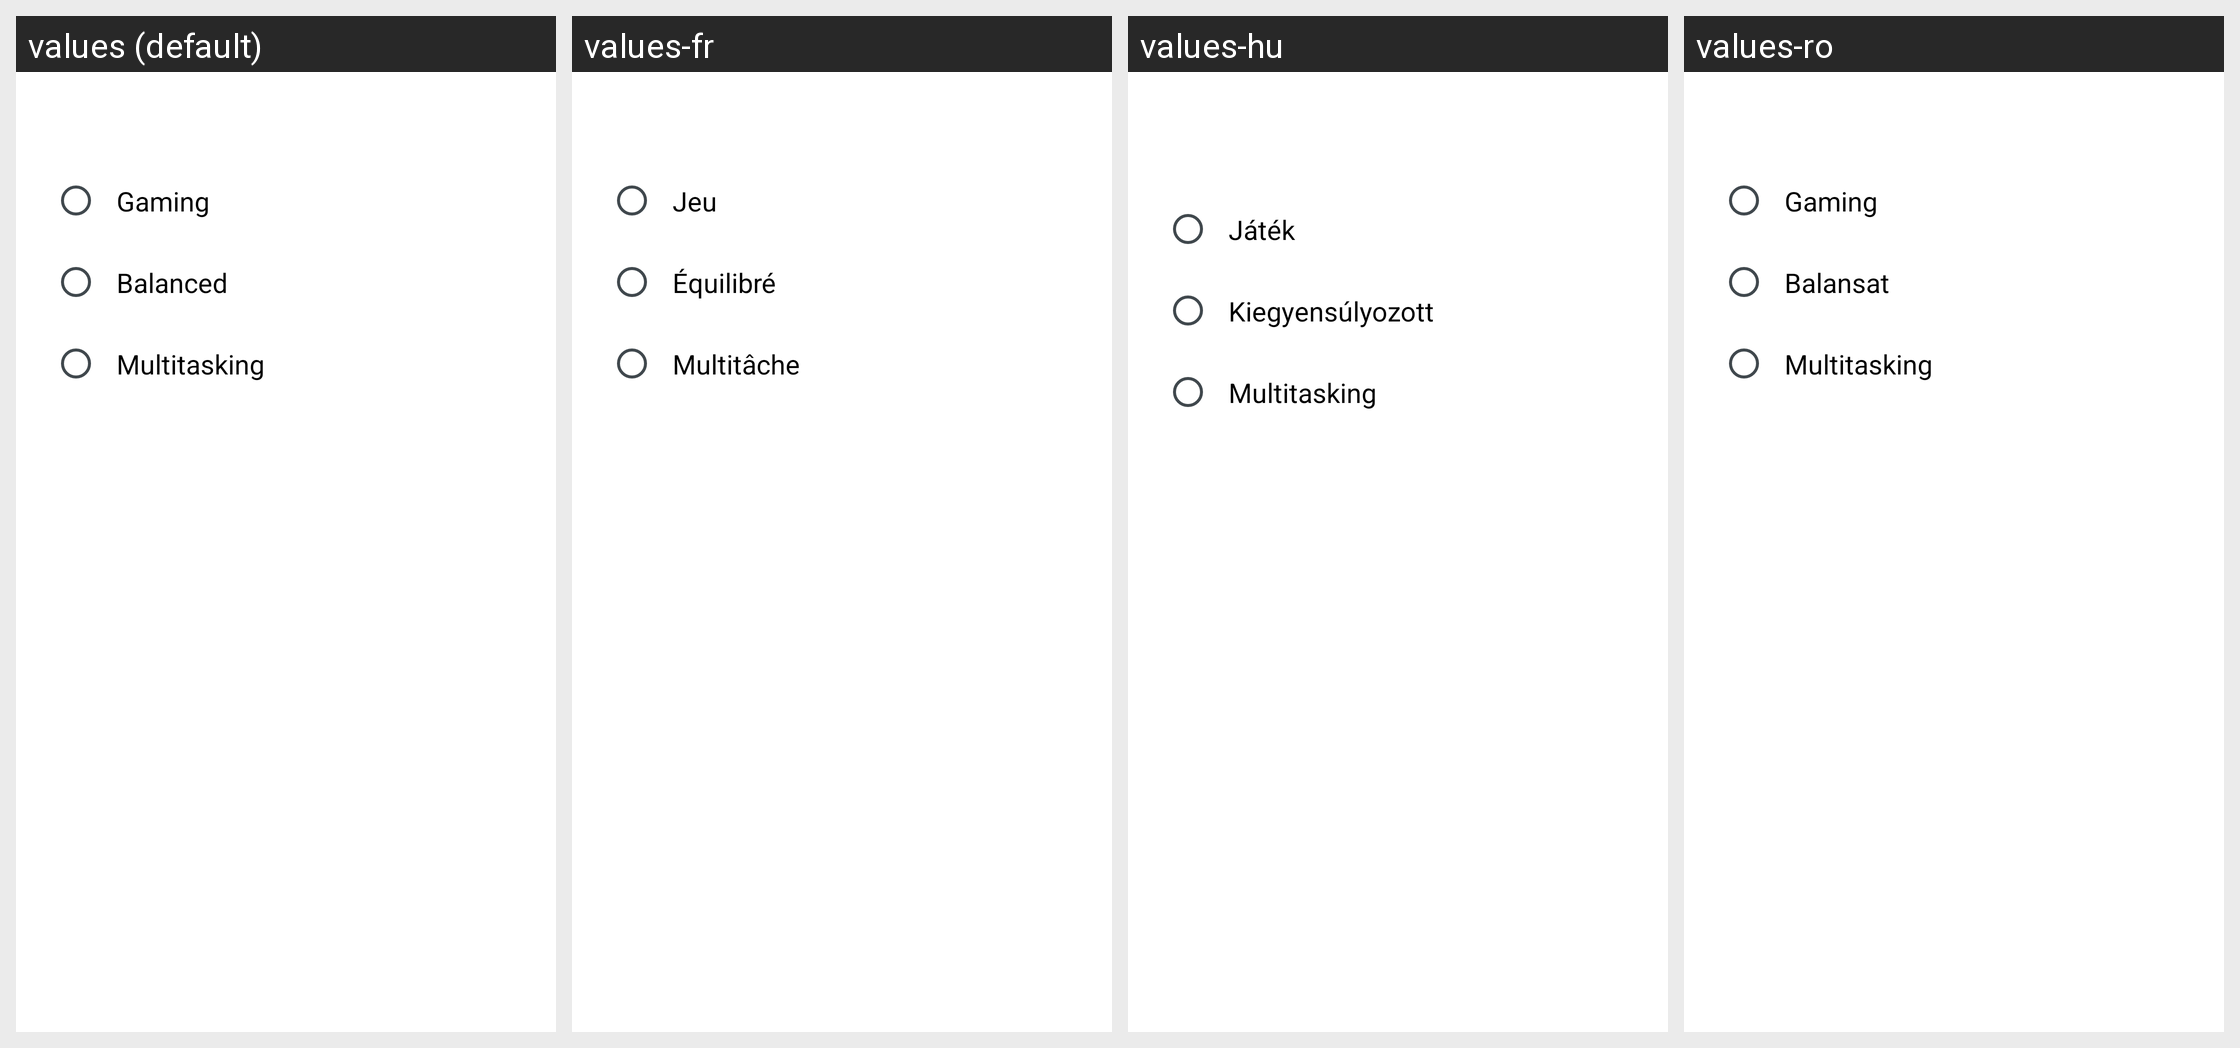

For this localized Android screen grid, give each drawn string resource with its value in every locale shown.
Android screen res/layout/zest_qs_detail_performance_mode.xml rendered under 4 locales, left to right: values (default), values-fr, values-hu, values-ro. Device: Nexus 5 (rendered at 1080×1920; each locale shown at half size, 540×960, under a caption strip naming it); theme Theme.Zest.
Other locales in the repository, not shown: values-ar, values-ar-rLB, values-ar-rSY, values-az, values-bn, values-de, values-es, values-fa, values-fi, values-fil, values-hi, values-id, values-in, values-it, values-jv, values-ml, values-nl, values-pl, values-pt-rBR, values-ru, values-si, values-te, values-tr, values-uk, values-vi.
Strings drawn on this screen, with the default value and each locale's value (text and hints the layout hard-codes, and strings that could not be matched under every locale, appear in the picture but are not listed):

zest_performance_setting_option_gaming
  values: Gaming
  values-fr: Jeu
  values-hu: Játék
  values-ro: Gaming

zest_performance_setting_option_default
  values: Balanced
  values-fr: Équilibré
  values-hu: Kiegyensúlyozott
  values-ro: Balansat

zest_performance_setting_option_multitasking
  values: Multitasking
  values-fr: Multitâche
  values-hu: Multitasking
  values-ro: Multitasking
